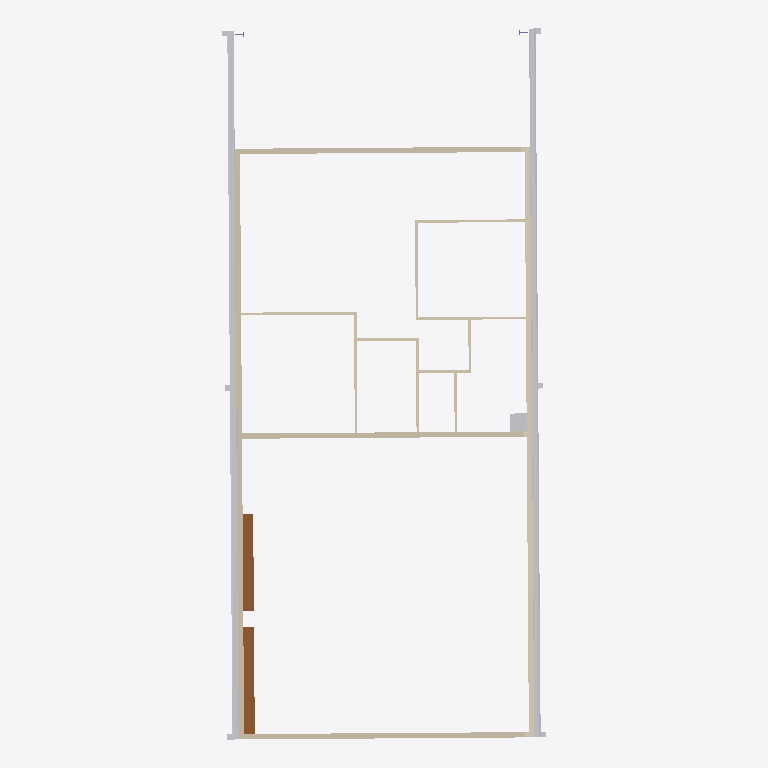
Plan cut of the same IFC building model at storey 'CEILING' (level 2.50 m, cut at 3.90 m), seen from above with north up, elements coloured by IFC class (only those large enough to see are counted): 16 walls (beige), 6 other elements (light grey), 2 doors (brown). Cut surfaces are drawn darker.
Extent 10.9 m × 24.1 m × 4.8 m (x, y, z). Storeys (3): GROUND FLOOR at 0.00 m; CEILING at 2.50 m; ROOF at 5.89 m. Elements (73): 24 IfcFurnishingElement, 16 IfcWallStandardCase, 12 IfcBuildingElementProxy, 10 IfcDoor, 4 IfcWindow, 3 IfcFlowTerminal, 2 IfcColumn, 2 IfcSlab.

HEADER;
FILE_DESCRIPTION(('ViewDefinition [CoordinationView_V2.0]','RevitIdentifiers [ContentGUID: 66eee69d-59c5-4817-b20f-d9c2759a968a, VersionGUID: 0a9e45a2-1403-47cc-bb95-8238e59adb3a, NumberOfSaves: 1150]','CoordinateReference [CoordinateBase: Shared Coordinates, ProjectSite: Default Site]','ExchangeRequirement [Architecture]'),'2;1');
FILE_NAME('SH-00041-Shed House.ifc','2026-09-25T15:25:10+10:00',(''),(''),'ODA SDAI 25.12','Autodesk - Revit 27.0.20.10 (ENU) - 27.0.20.10','');
FILE_SCHEMA(('IFC2X3'));
ENDSEC;
DATA;
#18=IFCPROJECT('1cxkQTMSL85x8FsSAAPMbw',#6,'00041',$,$,'533 BLACKBURN ROAD            (37 LIONEL ROAD)','',(#13),#133784);
#36=IFCSITE('1cxkQTMSL85x8FsSAAPMbu',#6,'Default',$,$,#35,$,$,.ELEMENT.,(-31,-56,-59,-999999),(115,50,59,999999),0.0,$,$);
#22=IFCBUILDING('1cxkQTMSL85x8FsSAAPMbx',#6,'',$,$,#21,$,'',.ELEMENT.,$,$,#19);
#25=IFCBUILDINGSTOREY('1vK3KfqgSHqv5Y0026FnIY',#6,'GROUND FLOOR',$,$,#24,$,'GROUND FLOOR',.ELEMENT.,0.0);
#29=IFCBUILDINGSTOREY('1w36X9J1X5Y8NMi0fc4rk8',#6,'CEILING',$,$,#28,$,'CEILING',.ELEMENT.,2500.0);
#33=IFCBUILDINGSTOREY('31P0iIKEH6A9OSAWvslPk1',#6,'ROOF',$,$,#32,$,'ROOF',.ELEMENT.,5890.000000000001);
#1220=IFCBUILDINGELEMENTPROXY('2a85$EtV90Nx0SJFwb2$wv',#6,'Gutter:Gutter:1031395',$,$,#1219,#1217,'1031395',$);
#1256=IFCBUILDINGELEMENTPROXY('321RM4mJr0Zgcd$$deHG12',#6,'Gutter:Gutter:1033202',$,$,#1255,#1253,'1033202',$);
#139=IFCWALLSTANDARDCASE('2PrBCRLCr5xh2UkFU6gAqT',#6,'Basic Wall:180mm:1012809',$,$,#110,#114,'1012809');
#179=IFCWALLSTANDARDCASE('2PrBCRLCr5xh2UkFU6gAqU',#6,'Basic Wall:180mm:1012810',$,$,#151,#155,'1012810');
#86=IFCWALLSTANDARDCASE('2PrBCRLCr5xh2UkFU6gAqS',#6,'Basic Wall:180mm:1012808',$,$,#41,#46,'1012808');
#227=IFCWALLSTANDARDCASE('2PrBCRLCr5xh2UkFU6gAtJ',#6,'Basic Wall:180mm:1012871',$,$,#191,#195,'1012871');
#735=IFCWALLSTANDARDCASE('1B7ADRV9jAde1MVEqQTj_e',#6,'Basic Wall:180mm:1015863',$,$,#699,#703,'1015863');
#3526=IFCDOOR('3mpZGjDNj7RBp5oDGvQnjU',#6,'Aluprof_BGR-SK_E_Alu_Garage-Door-Box-250_EN_R-10216_P01:3500H x 3430W ROLLER DOOR:1035418',$,$,#133545,#3521,'1035418',3499.999999998047,3430.000000000115);
#5296=IFCDOOR('2EW30dZZXDevF3FFwe_AVq',#6,'Aluprof_BGR-SK_E_Alu_Garage-Door-Box-250_EN_R-10216_P01:3000H x 3100W ROLLER DOOR:1036850',$,$,#133560,#5291,'1036850',2999.9999999999845,3100.000000000033);
#251=IFCWALLSTANDARDCASE('0xqOV_5pX0cRX8P3XmGTeA',#6,'Basic Wall:90mm:1012925',$,$,#239,#243,'1012925');
#280=IFCWALLSTANDARDCASE('0xqOV_5pX0cRX8P3XmGTfW',#6,'Basic Wall:90mm:1012951',$,$,#268,#272,'1012951');
#130337=IFCFURNISHINGELEMENT('212qn4OCrDgRu7XipBRvTV',#6,'Casework Schematic - Tall:Casework Schematic - Tall:1114325',$,$,#130336,#130332,'1114325');
#575=IFCWALLSTANDARDCASE('33TQR_oIL5F9N3xgwdrY44',#6,'Basic Wall:90mm:1015643',$,$,#563,#567,'1015643');
#304=IFCWALLSTANDARDCASE('2r0zvR1T5DEAE$j46Q6T3Z',#6,'Basic Wall:90mm:1012988',$,$,#292,#296,'1012988');
#687=IFCWALLSTANDARDCASE('3QLHxepzT7vAacmTPZBJ8Q',#6,'Basic Wall:90mm:1015804',$,$,#675,#679,'1015804');
#663=IFCWALLSTANDARDCASE('3QLHxepzT7vAacmTPZBJ8U',#6,'Basic Wall:90mm:1015800',$,$,#651,#655,'1015800');
#352=IFCWALLSTANDARDCASE('2r0zvR1T5DEAE$j46Q6T6B',#6,'Basic Wall:90mm:1013140',$,$,#340,#344,'1013140');
#328=IFCWALLSTANDARDCASE('2r0zvR1T5DEAE$j46Q6T4T',#6,'Basic Wall:90mm:1012994',$,$,#316,#320,'1012994');
#623=IFCWALLSTANDARDCASE('33TQR_oIL5F9N3xgwdrY70',#6,'Basic Wall:90mm:1015711',$,$,#611,#615,'1015711');
#473=IFCWALLSTANDARDCASE('13zvsxAo10fP0qkXlkV97B',#6,'Basic Wall:90mm:1013419',$,$,#461,#465,'1013419');
#599=IFCWALLSTANDARDCASE('33TQR_oIL5F9N3xgwdrY4e',#6,'Basic Wall:90mm:1015671',$,$,#587,#591,'1015671');
#5429=IFCBUILDINGELEMENTPROXY('0ZLn6u9I59Kv5iqh5laC3j',#6,'Downpipe - Rectangular (AUS):Downpipe - Rectangular (AUS):1040560',$,$,#5428,#5424,'1040560',$);
#5441=IFCBUILDINGELEMENTPROXY('3oghqWNHf3IQCP7Folo8EA',#6,'Downpipe - Rectangular (AUS):Downpipe - Rectangular (AUS):1040984',$,$,#5440,#5436,'1040984',$);
#5465=IFCBUILDINGELEMENTPROXY('3oghqWNHf3IQCP7Folo8Ef',#6,'Downpipe - Rectangular (AUS):Downpipe - Rectangular (AUS):1041019',$,$,#5464,#5460,'1041019',$);
ENDSEC;
